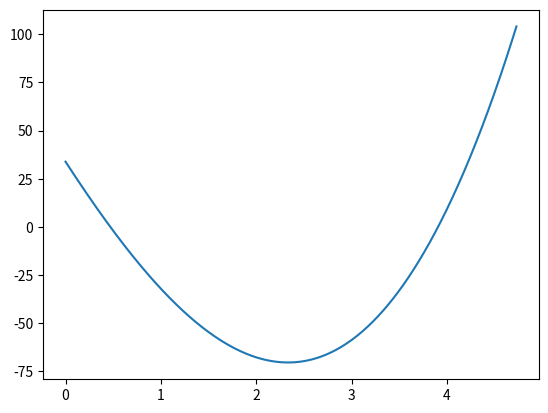

Python code for this plot:
import matplotlib.pyplot as plt
from sympy import *
import numpy as np

l=4.1
h=4.73
q1=48.3
qc=16
qd=83.6
El=2.6
Eh=1
Ell=1.95
z=0.5
K=4*10**4
b=1
E=2*10**7
E0=5000

x1=76.3
x2=-118.0
x3=-111.7
def f1(x):
    sum=qc+(qd-qc)/h*x
    return sum

def fN(x):
    #sum=integrate(f1(a)*(x-a),(a,0,x))
    sum=-4.764*x**3 + x**2*(7.146*x - 8.0) + 16.0*x**2
    return sum

x=symbols('x')
a=symbols('a')
print(fN(x))



xline=np.linspace(0,4.73,1000)
def fy(i):
    sum=-x1*i+4.1*x2-1*x3+fN(i)+405.96
    print(i,sum)
    return sum

yline=[]
for i in xline:
    yline.append(fy(i))

plt.plot(xline,yline)
plt.show()
